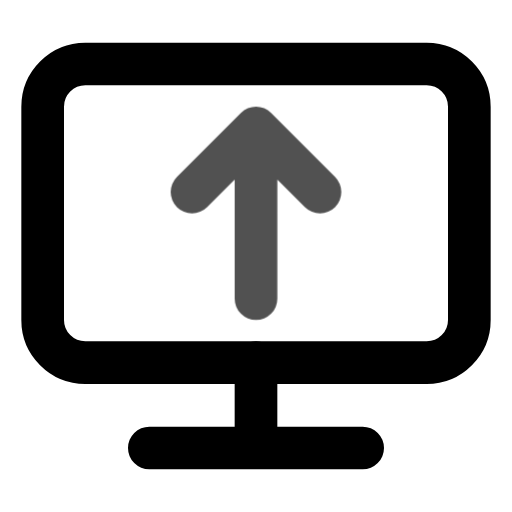
t = 0.00 s
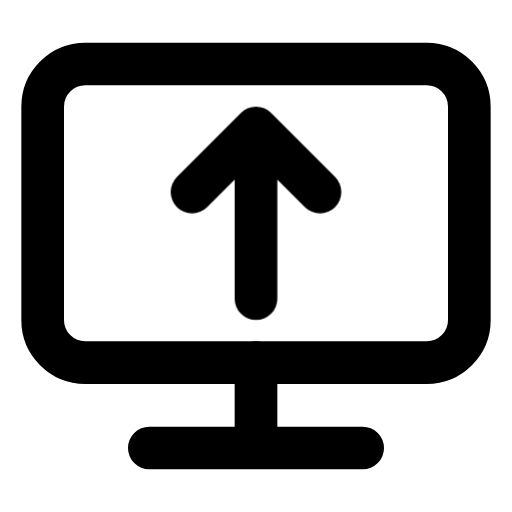
t = 0.80 s
t = 1.09 s: frame unchanged from t = 0.80 s, image omitted
t = 1.74 s: frame unchanged from t = 0.80 s, image omitted
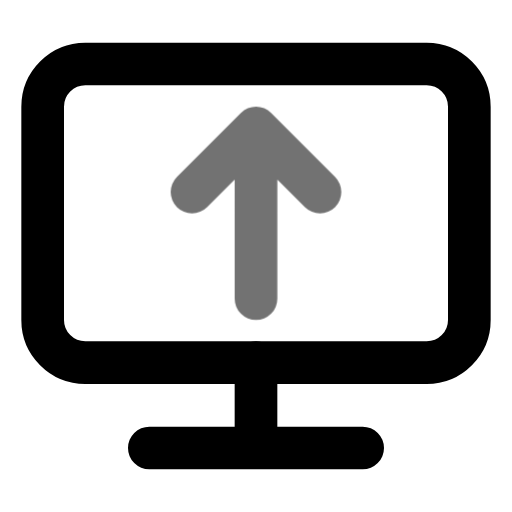
t = 2.26 s
t = 3.05 s: frame unchanged from t = 0.80 s, image omitted

The animated SVG that drew these frames (rendered in a browser with its animation timeline set to each time). Animation: 1 CSS @keyframes rule; one cycle of 3.45 s, repeats indefinitely.

<svg xmlns="http://www.w3.org/2000/svg" width="24" height="24" fill="none" stroke="currentColor" stroke-linecap="round" stroke-linejoin="round" stroke-width="2" viewBox="0 0 24 24">
    <!-- Generated by scripts/icon-expansion/generate.mjs -->
    <style>
        @media (prefers-reduced-motion: no-preference) {
            @keyframes ira-exp-pulse { 0%, 100% { opacity: 1; } 22% { opacity: .45; } 40% { opacity: 1; } }
            [data-ira-motion="workstation-outgoing"] { transform-box: fill-box; transform-origin: center; animation: ira-exp-pulse 2.65s ease-in-out -0.8s infinite; }
        }
    </style>
    <rect x="2" y="3" width="20" height="14" rx="2"/><path d="M12 17v4m-5 0h10"/>
    <g data-ira-motion="workstation-outgoing"><g transform="translate(12 10) scale(1)"><path d="M0 4v-8m-3 3 3-3 3 3"/></g></g>
</svg>
